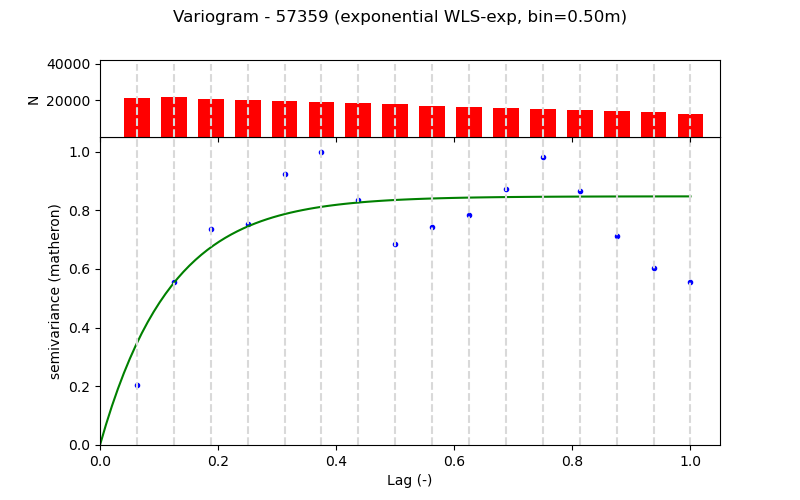

Source data for this figure (header and first rows):
Lag (m), Semivariance, Count, Fitted_Semivariance
0.5, 0.00912, 21288, 0.01542
1.0, 0.0247, 21547, 0.02453
1.5, 0.03269, 20911, 0.0299
2.0, 0.03351, 20298, 0.03307
2.5, 0.04106, 19639, 0.03494
3.0, 0.04439, 19034, 0.03604
3.5, 0.03714, 18411, 0.0367
4.0, 0.03047, 17786, 0.03708
4.5, 0.03305, 17113, 0.03731
5.0, 0.03475, 16528, 0.03744
5.5, 0.03877, 15903, 0.03752
6.0, 0.04355, 15278, 0.03757
6.5, 0.03838, 14655, 0.03759
7.0, 0.03158, 14030, 0.03761
7.5, 0.02678, 13405, 0.03762
8.0, 0.02468, 12780, 0.03763
